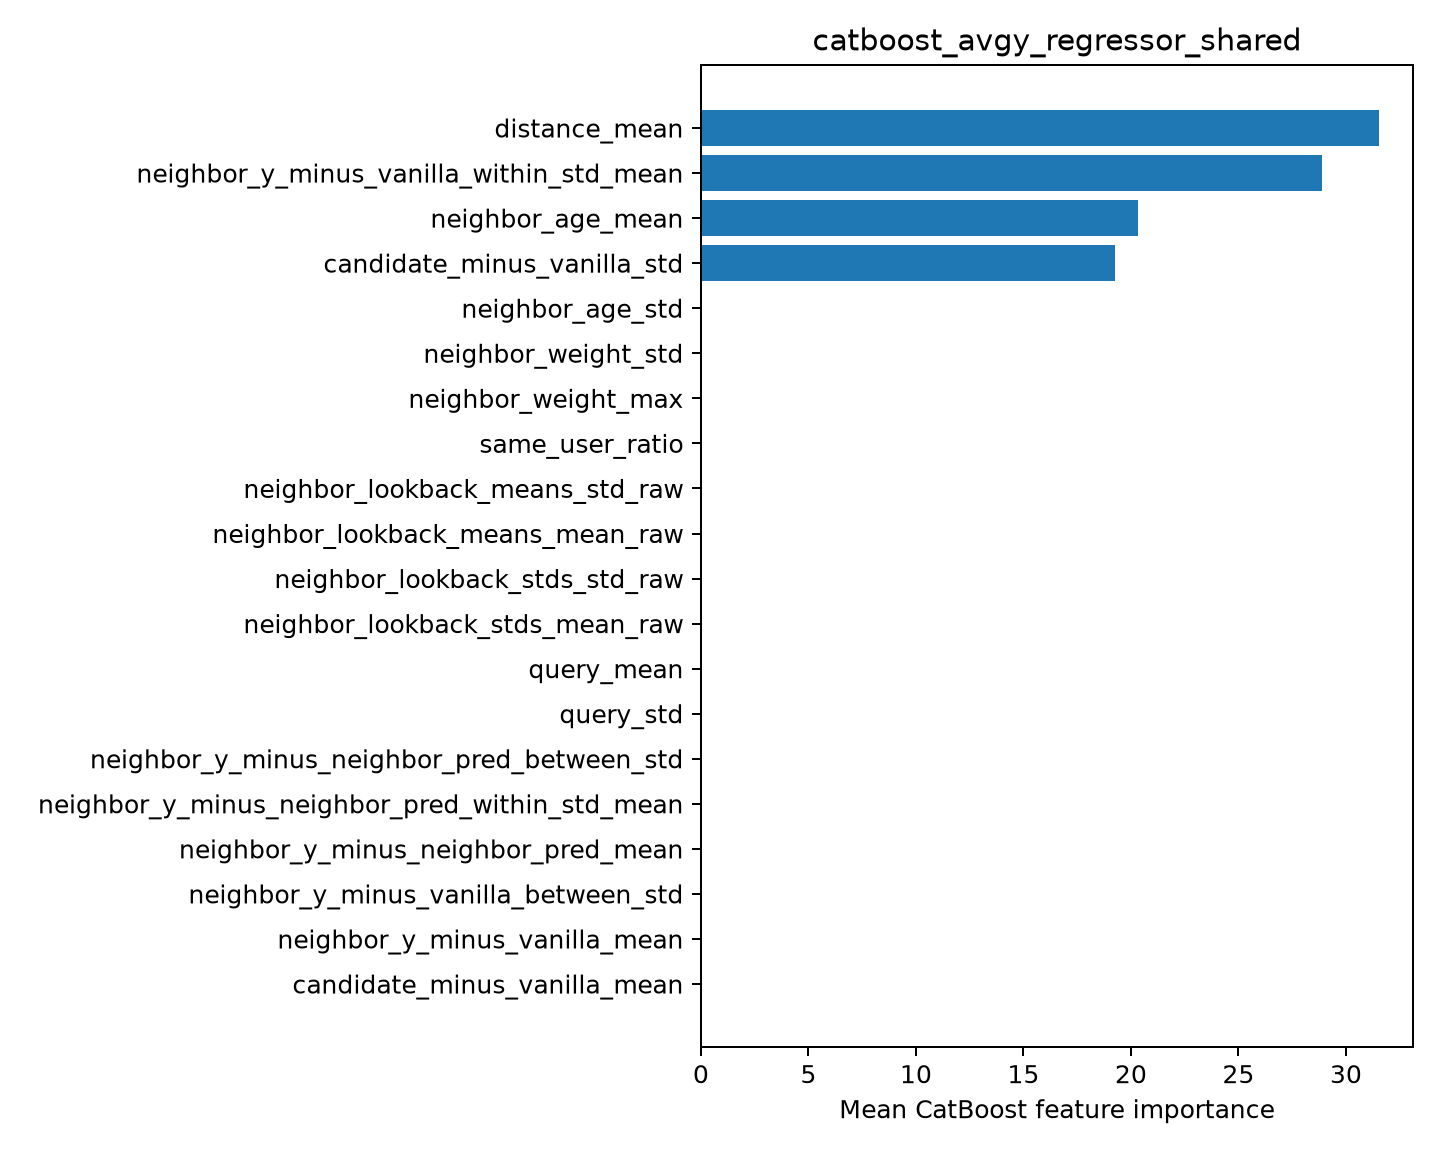

The file beside this chart, header and first rows:
feature, importance
distance_mean, 31.54
neighbor_y_minus_vanilla_within_std_mean, 28.88
neighbor_age_mean, 20.33
candidate_minus_vanilla_std, 19.24
neighbor_age_std, 0.0
neighbor_weight_std, 0.0
neighbor_weight_max, 0.0
same_user_ratio, 0.0
neighbor_lookback_means_std_raw, 0.0
neighbor_lookback_means_mean_raw, 0.0
neighbor_lookback_stds_std_raw, 0.0
neighbor_lookback_stds_mean_raw, 0.0
query_mean, 0.0
query_std, 0.0
neighbor_y_minus_neighbor_pred_between_s…, 0.0
neighbor_y_minus_neighbor_pred_within_st…, 0.0
neighbor_y_minus_neighbor_pred_mean, 0.0
neighbor_y_minus_vanilla_between_std, 0.0
neighbor_y_minus_vanilla_mean, 0.0
candidate_minus_vanilla_mean, 0.0
